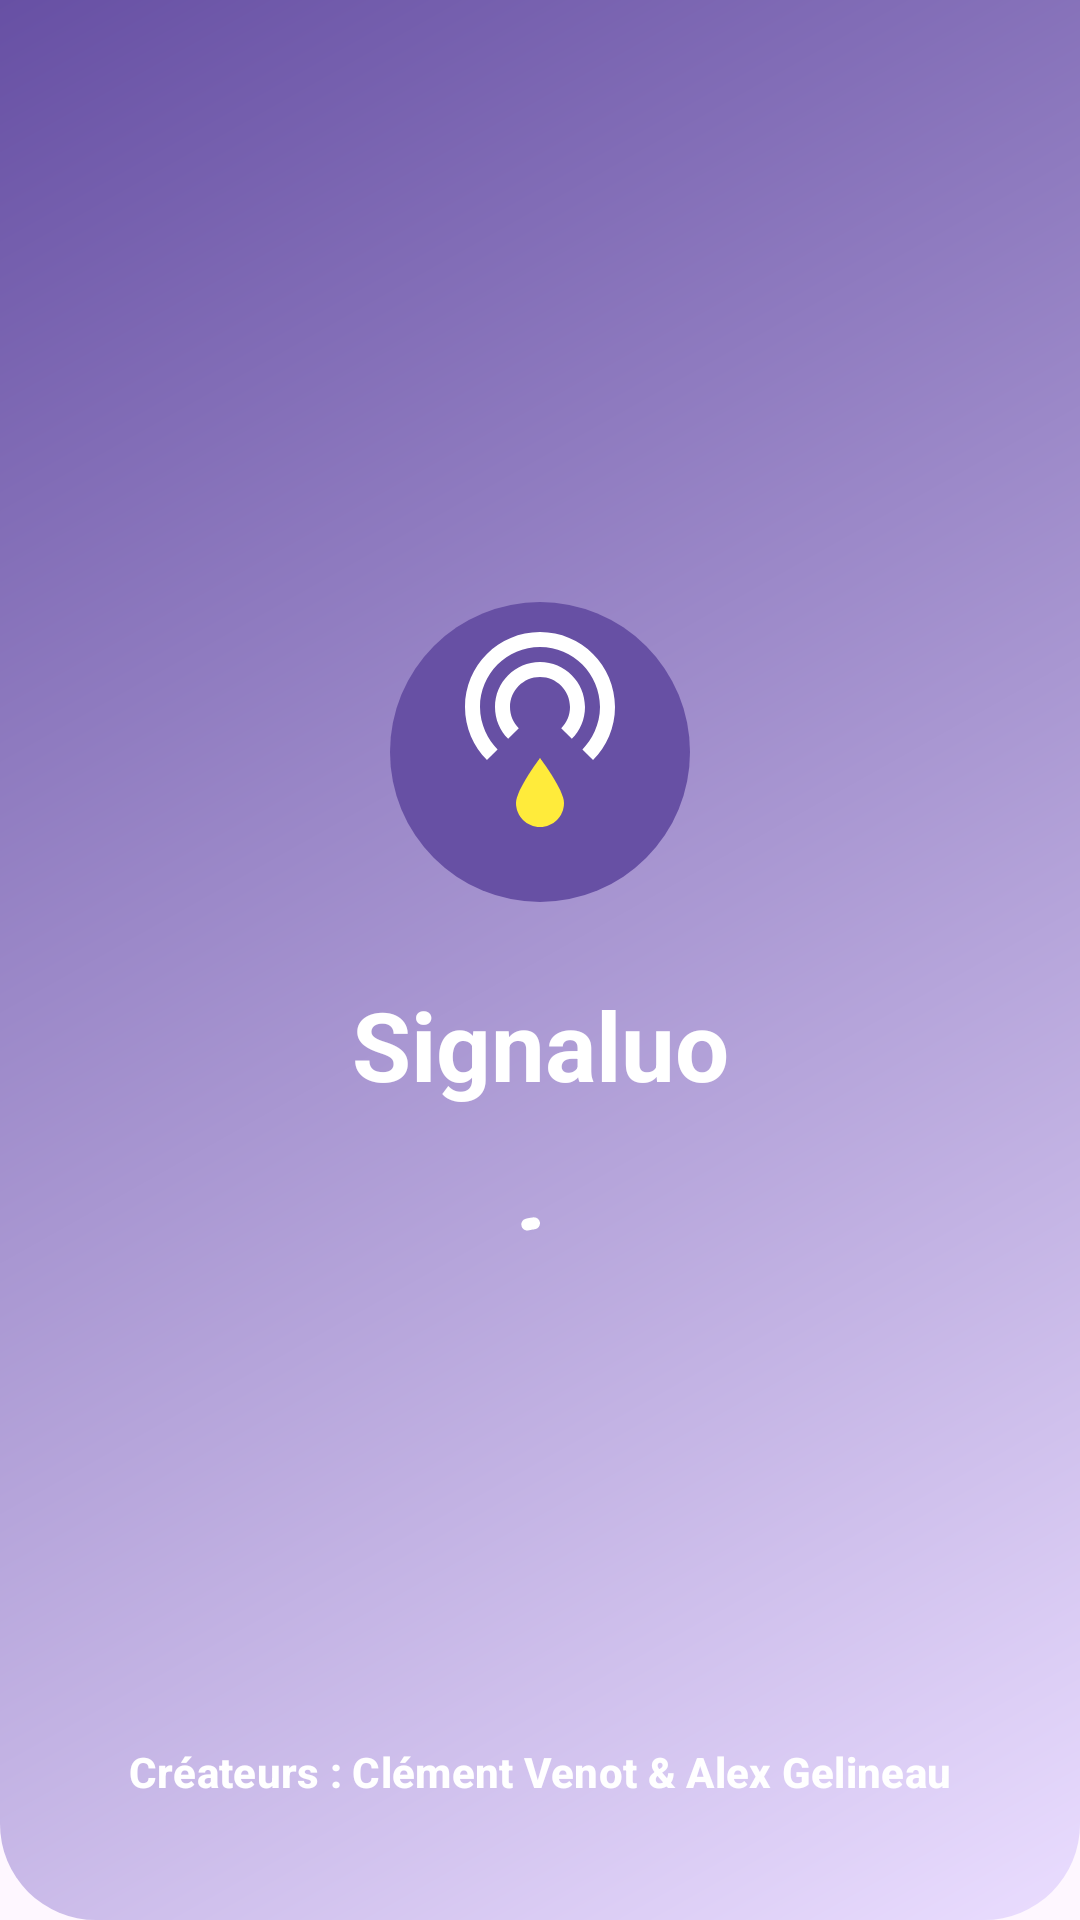

The Android layout XML behind this screen, and the referenced resources:
<!-- AndroidManifest.xml: application theme Theme.Signaluo -->
<!-- res/layout/fragment_splash.xml -->
<?xml version="1.0" encoding="utf-8"?>
<androidx.constraintlayout.widget.ConstraintLayout xmlns:android="http://schemas.android.com/apk/res/android"
    xmlns:app="http://schemas.android.com/apk/res-auto"
    android:layout_width="match_parent"
    android:layout_height="match_parent"
    android:background="@drawable/bg_header_gradient">

    <ImageView
        android:id="@+id/ivLogo"
        android:layout_width="120dp"
        android:layout_height="120dp"
        android:src="@drawable/ic_logo"
        app:layout_constraintBottom_toTopOf="@id/tvAppName"
        app:layout_constraintEnd_toEndOf="parent"
        app:layout_constraintStart_toStartOf="parent"
        app:layout_constraintTop_toTopOf="parent"
        app:layout_constraintVertical_chainStyle="packed" />

    <TextView
        android:id="@+id/tvAppName"
        android:layout_width="wrap_content"
        android:layout_height="wrap_content"
        android:layout_marginTop="16dp"
        android:text="@string/app_name"
        android:textAppearance="?attr/textAppearanceHeadlineLarge"
        android:textColor="@color/white"
        android:textStyle="bold"
        app:layout_constraintBottom_toTopOf="@id/progressBar"
        app:layout_constraintEnd_toEndOf="parent"
        app:layout_constraintStart_toStartOf="parent"
        app:layout_constraintTop_toBottomOf="@id/ivLogo" />

    <com.google.android.material.progressindicator.CircularProgressIndicator
        android:id="@+id/progressBar"
        android:layout_width="wrap_content"
        android:layout_height="wrap_content"
        android:layout_marginTop="32dp"
        android:indeterminate="true"
        app:indicatorColor="@color/white"
        app:layout_constraintBottom_toBottomOf="parent"
        app:layout_constraintEnd_toEndOf="parent"
        app:layout_constraintStart_toStartOf="parent"
        app:layout_constraintTop_toBottomOf="@id/tvAppName" />

    <TextView
        android:id="@+id/tvCreators"
        android:layout_width="wrap_content"
        android:layout_height="wrap_content"
        android:layout_marginBottom="40dp"
        android:text="Créateurs : Clément Venot &amp; Alex Gelineau"
        android:textAppearance="?attr/textAppearanceLabelLarge"
        android:textColor="@color/white"
        android:textStyle="bold"
        app:layout_constraintBottom_toBottomOf="parent"
        app:layout_constraintEnd_toEndOf="parent"
        app:layout_constraintStart_toStartOf="parent" />

</androidx.constraintlayout.widget.ConstraintLayout>
<!-- resources referenced by this layout -->
<resources>
  <color name="white">#FFFFFFFF</color>
  <!-- drawable bg_header_gradient (drawable) -->
  <?xml version="1.0" encoding="utf-8"?>
  <shape xmlns:android="http://schemas.android.com/apk/res/android"
      android:shape="rectangle">
      <gradient
          android:angle="135"
          android:endColor="?attr/colorPrimary"
          android:startColor="?attr/colorPrimaryContainer"
          android:type="linear" />
      <corners
          android:bottomLeftRadius="32dp"
          android:bottomRightRadius="32dp" />
  </shape>
  <!-- drawable ic_logo (drawable) -->
  <?xml version="1.0" encoding="utf-8"?>
  <vector xmlns:android="http://schemas.android.com/apk/res/android"
      android:width="120dp"
      android:height="120dp"
      android:viewportWidth="120"
      android:viewportHeight="120">
      
      <path
          android:fillColor="?attr/colorPrimary"
          android:pathData="M60,60m-50,0a50,50 0,1 1,100 0a50,50 0,1 1,-100 0" />
      
      <path
          android:fillColor="@color/white"
          android:pathData="M45,45c0,-8.28 6.72,-15 15,-15s15,6.72 15,15c0,4.14 -1.68,7.89 -4.39,10.61l-3.54,-3.54c1.82,-1.82 2.93,-4.32 2.93,-7.07c0,-5.52 -4.48,-10 -10,-10s-10,4.48 -10,10c0,2.75 1.11,5.25 2.93,7.07l-3.54,3.54C46.68,52.89 45,49.14 45,45z" />
      <path
          android:fillColor="@color/white"
          android:pathData="M35,45c0,-13.81 11.19,-25 25,-25s25,11.19 25,25c0,6.91 -2.8,13.16 -7.32,17.68l-3.54,-3.54C77.3,55.99 80,50.81 80,45c0,-11.05 -8.95,-20 -20,-20s-20,8.95 -20,20c0,5.81 2.7,10.99 5.86,14.14l-3.54,3.54C37.8,58.16 35,51.91 35,45z" />
      
      <path
          android:fillColor="@color/logo_pin"
          android:pathData="M60,85c-4.42,0 -8,-3.58 -8,-8c0,-4.42 8,-15 8,-15s8,10.58 8,15C68,81.42 64.42,85 60,85z" />
  </vector>
  <string name="app_name">Signaluo</string>
  <style name="Theme.Signaluo" parent="Base.Theme.Signaluo" />
  <color name="logo_pin">#FFEB3B</color>
  <style name="Base.Theme.Signaluo" parent="Theme.Material3.DayNight.NoActionBar">
          
          
      </style>
</resources>
